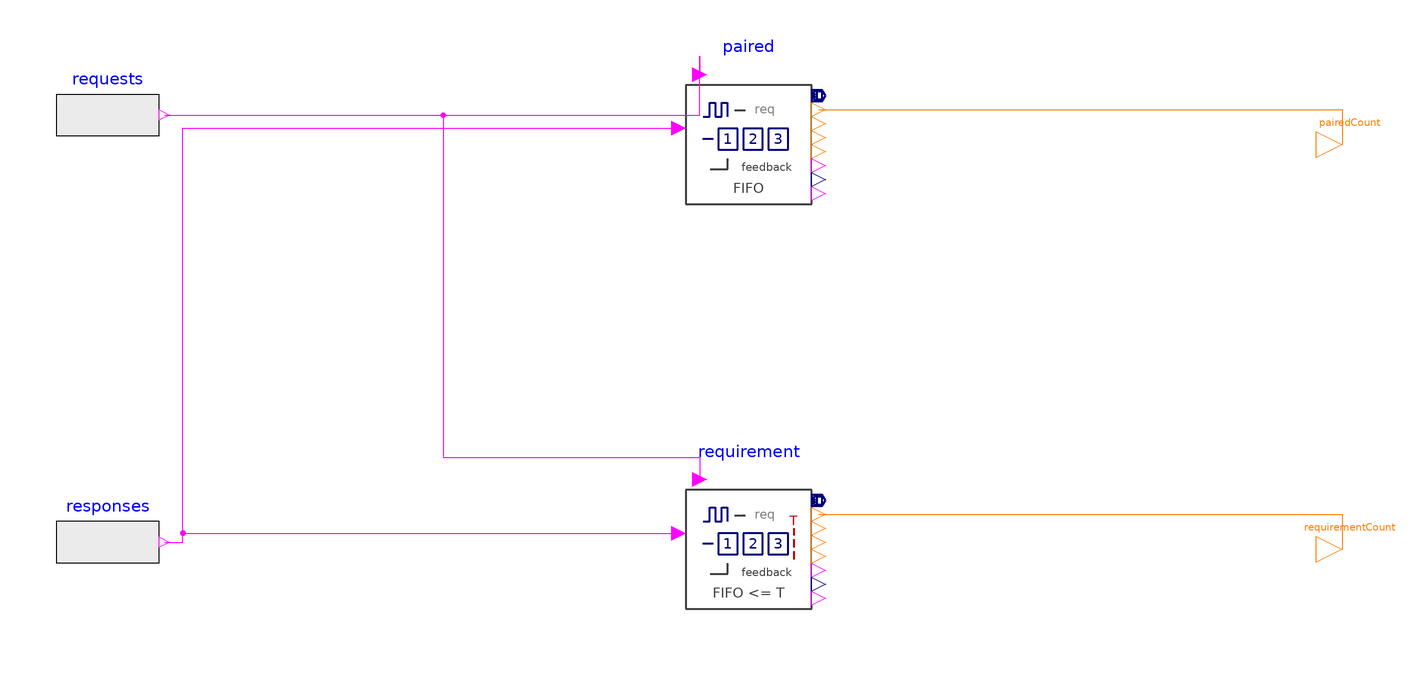

The Modelica model whose source follows is shown above as a component diagram (icons at their Placement, wires along their Line points).

model RepeatedRequestResponse "Pair requests with responses and separate timeout from censoring"
  extends Modelica.Icons.Example;
  Modelica.Blocks.Sources.BooleanExpression requests(y=(time>=1 and time<1.025) or (time>=2 and time<2.025) or (time>=3 and time<3.025) or (time>=3.95 and time<3.975)) annotation(Placement(transformation(origin={-165,58},extent={{-14,-14},{14,14}},rotation=0)));
  Modelica.Blocks.Sources.BooleanExpression responses(y=(time>=0.5 and time<0.525) or (time>=1.1 and time<1.125) or (time>=2.15 and time<2.175)) annotation(Placement(transformation(origin={-165,-58},extent={{-14,-14},{14,14}},rotation=0)));
  EvaluationLibrary.Response.RepeatedResponse paired(windowStop=4,deadline=0.2) annotation(Placement(transformation(origin={9,50},extent={{-19,-19},{19,19}},rotation=0)));
  Modelica.Blocks.Interfaces.IntegerOutput pairedCount annotation(Placement(transformation(origin={170,50},extent={{-7,-7},{7,7}},rotation=0)));
  EvaluationLibrary.Requirements.ResponseDeadline requirement(windowStop=4,deadline=0.2) annotation(Placement(transformation(origin={9,-60},extent={{-19,-19},{19,19}},rotation=0)));
  Modelica.Blocks.Interfaces.IntegerOutput requirementCount annotation(Placement(transformation(origin={170,-60},extent={{-7,-7},{7,7}},rotation=0)));
equation
  connect(requests.y,paired.request) annotation(Line(points={{-149.6,58},{-4.3,58},{-4.3,74},{-4.3,69}},color={255,0,255}));
  connect(responses.y,paired.response) annotation(Line(points={{-149.6,-58},{-144.6,-58},{-144.6,54.43333},{-10,54.43333}},color={255,0,255}));
  connect(paired.matched,pairedCount) annotation(Line(points={{28,59.5},{170,59.5},{170,50}},color={255,127,0}));
  connect(requests.y,requirement.request) annotation(Line(points={{-149.6,58},{-73.95,58},{-73.95,-35},{-4.3,-35},{-4.3,-41}},color={255,0,255}));
  connect(responses.y,requirement.response) annotation(Line(points={{-149.6,-58},{-144.6,-58},{-144.6,-55.56667},{-10,-55.56667}},color={255,0,255}));
  connect(requirement.matched,requirementCount) annotation(Line(points={{28,-50.5},{170,-50.5},{170,-60}},color={255,127,0}));
  annotation(experiment(StartTime=0,StopTime=4.1,Interval=0.008199999999999999,Tolerance=1e-6),
    Diagram(coordinateSystem(extent={{-240,-160},{240,160}},preserveAspectRatio=true)),
    Documentation(info="<html><p><b>Purpose</b> Pair requests with responses and separate timeout from censoring</p><p><b>Interfaces</b> Instances and connections are shown in the Diagram layer.</p><p><b>Parameters</b> Default values are shown in the component modifiers.</p><p><b>Behavior</b> Two matched, one timed out, one censored and one unmatched response. Qualified delays are 0.1 and 0.15 s.</p><p><b>Initialization</b> All initial conditions are explicit in the source and component modifiers.</p><p><b>Activation and recovery</b> The given time windows follow the simulation time axis.</p><p><b>Limitations</b> This demonstration uses the declared inputs, initial conditions and idealized components.</p><p><b>Observables</b> paired.matched, paired.timedOut, paired.censored, paired.unmatchedResponse, paired.delays[1:2], requirement.verdict.</p></html>"));
end RepeatedRequestResponse;